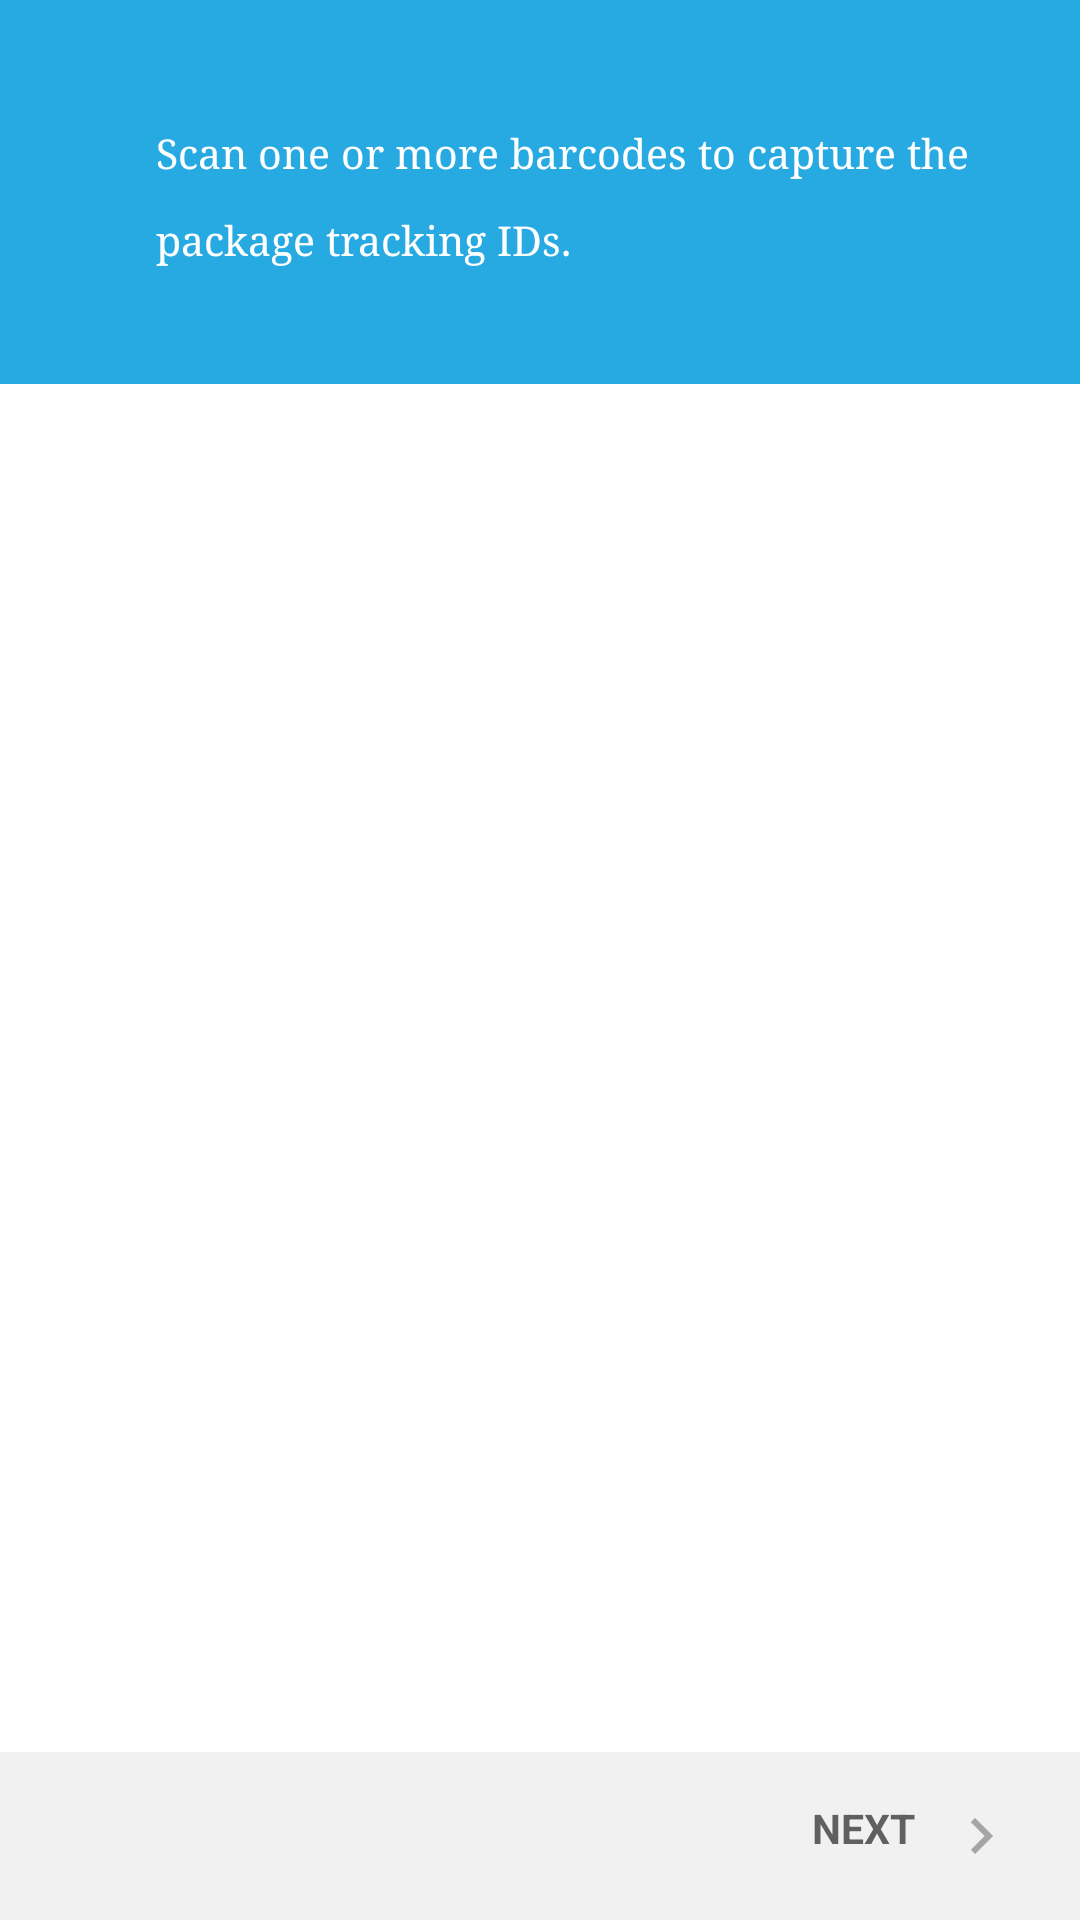

Produce the Android XML layout that renders to this screen, including the resource entries it uses.
<!-- AndroidManifest.xml: application theme Theme.XCarrierMaterialDesign -->
<!-- res/layout/activity_simple_process_activty.xml -->
<?xml version="1.0" encoding="utf-8"?>
<RelativeLayout
    xmlns:android="http://schemas.android.com/apk/res/android"
    xmlns:app="http://schemas.android.com/apk/res-auto"
    xmlns:tools="http://schemas.android.com/tools"
    android:layout_width="match_parent"
    android:layout_height="match_parent"
    >

    <LinearLayout
        android:orientation="vertical"
        android:id="@+id/baraction"
        android:layout_alignParentTop="true"
        android:background="@drawable/barcodebg"
        android:layout_width="match_parent"
        android:layout_height="wrap_content">

        <ImageView
            android:id="@+id/close_img"
            android:layout_marginTop="21dp"
            android:layout_marginStart="21dp"
            android:src="@drawable/ic_baseline_close_24"
            android:layout_width="wrap_content"
            android:layout_height="wrap_content"/>


        <TextView

            android:layout_marginStart="52dp"
            android:layout_marginEnd="35dp"
            android:textColor="@color/white"
            android:textSize="13.82sp"
            android:layout_marginTop="21dp"
            android:height="48dp"
            android:layout_height="wrap_content"
            android:layout_width="fill_parent"
            android:lineSpacingMultiplier="1.74"
            android:text="Scan one or more barcodes to capture the package tracking IDs."
            android:width="273dp" />




    </LinearLayout>



    <FrameLayout
        android:layout_below="@+id/baraction"
        android:id="@+id/content_frame1"
        android:layout_width="match_parent"
        android:layout_height="match_parent" />


    <ImageView
        android:id="@+id/tapbutton"
        android:layout_width="80dp"
        android:layout_height="80dp"
        android:layout_above="@id/bottomactionlay"
        android:layout_alignParentBottom="true"
        android:layout_centerInParent="true"
        android:layout_marginBottom="80dp"
        android:src="@drawable/ic_twotone_circle_24"/>


    <LinearLayout
        android:id="@+id/bottomactionlay"
        android:background="@drawable/botoom_bg"
        android:weightSum="2"
        android:orientation="horizontal"
        android:layout_alignParentBottom="true"
        android:layout_width="match_parent"
        android:layout_height="wrap_content">

        <TextView
            android:layout_marginStart="16dp"
            android:textStyle="bold"
            android:id="@+id/barcode_text"

            android:textSize="13.82sp"
            android:textColor="#99000000"
            android:layout_gravity="center"
            android:height="24dp"
            android:layout_height="wrap_content"
            android:layout_width="wrap_content"
            />


        <TextView

            android:textStyle="bold"
            android:drawablePadding="10dp"
            android:textColor="#99000000"
            android:textSize="13.82sp"
            android:layout_marginEnd="21dp"
            android:id="@+id/nextbutton"
            android:gravity="end"
            android:fontFamily="sans-serif"

            android:layout_gravity="center"
            android:height="24dp"
            android:layout_height="wrap_content"
            android:layout_width="fill_parent"
            android:lineSpacingMultiplier="1.74"
            android:text="NEXT"
            android:width="68dp"
            app:drawableEndCompat="@drawable/ic_baseline_keyboard_arrow_right_24" />
    </LinearLayout>


</RelativeLayout>
<!-- resources referenced by this layout -->
<resources>
  <color name="white">#FFFFFFFF</color>
  <!-- drawable barcodebg (drawable) -->
  <?xml version="1.0" encoding="utf-8"?>
  <shape
      android:shape="rectangle"
      xmlns:android="http://schemas.android.com/apk/res/android">
      <size
          android:height="128dp"
          android:width="360dp" />
      <solid
          android:color="@color/purple_700"/>
  </shape>
  <!-- drawable botoom_bg (drawable) -->
  <?xml version="1.0" encoding="utf-8"?>
  <shape
      android:shape="rectangle"
      xmlns:android="http://schemas.android.com/apk/res/android">
      <size
          android:height="56dp"
          android:width="360dp" />
      <solid
          android:color="#F1F1F1" />
  </shape>
  <!-- drawable ic_baseline_keyboard_arrow_right_24 (drawable) -->
  <vector android:autoMirrored="true"
      android:height="24dp"
      android:tint="#A5A5A5"
      android:viewportHeight="24"
      android:viewportWidth="24"
      android:width="24dp"
      xmlns:android="http://schemas.android.com/apk/res/android">
      <path android:fillColor="@android:color/white"
          android:pathData="M8.59,16.59L13.17,12 8.59,7.41 10,6l6,6 -6,6 -1.41,-1.41z"/>
  </vector>
  <style name="Theme.XCarrierMaterialDesign" parent="Theme.MaterialComponents.Light.DarkActionBar">
          
          <item name="colorPrimary">@color/purple_500</item>
          <item name="colorPrimaryVariant">@color/purple_700</item>
          <item name="colorOnPrimary">@color/white</item>
          
          <item name="colorSecondary">@color/purple_700</item>
          <item name="colorSecondaryVariant">@color/purple_700</item>
          <item name="colorOnSecondary">@color/black</item>
          
          <item name="android:statusBarColor">@color/black</item>
          <item name="android:typeface">serif</item>
          
      </style>
  <color name="purple_700">#27AAE1</color>
  <color name="purple_500">#27AAE1</color>
  <color name="black">#FF000000</color>
</resources>
